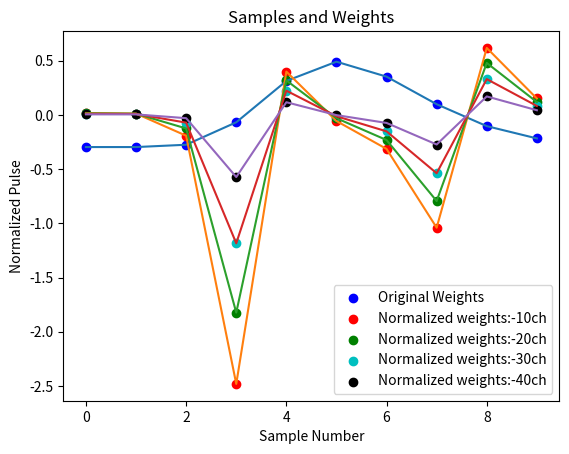
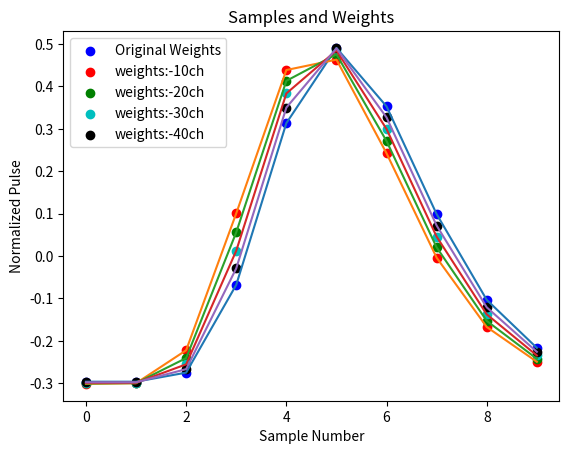

These charts were generated, in order, by the following Python code:
#!/usr/bin/python
import csv
import numpy as np
import matplotlib.pyplot as plt

W0 = np.array([-0.296466,-0.296466,-0.275102,-0.0679634,0.313481,0.49094,0.353004,0.098751,-0.103479,-0.216698])
W1 = np.array([-0.301729,-0.300097,-0.2223,0.100681,0.43879,0.463322,0.242276,-0.00396702,-0.167433,-0.249544])
W2 = np.array([-0.300619,-0.299827,-0.240761,0.0559744,0.413255,0.475975,0.271194,0.0203324,-0.153089,-0.242435])
W3 = np.array([-0.299382,-0.299034,-0.25552,0.0125141,0.383599,0.484986,0.299504,0.0456219,-0.137665,-0.234624])
W4 = np.array([-0.298006,-0.297871,-0.266853,-0.0290097,0.350188,0.490061,0.326888,0.0718022,-0.121135,-0.226064])



dW1 = (W1 - W0)/W0
dW2 = (W2 - W0)/W0
dW3 = (W3 - W0)/W0
dW4 = (W4 - W0)/W0

print(W1-W0)
print(dW1, dW2, dW3, dW4)
# W02 = np.array([0.211623,0.211623,0.203579,0.125589,-0.0180286,-0.0848438,-0.0329094,0.0628193,0.138961,0.181589])
# W12 = np.array([0.214246,0.213629,0.184172,0.0618782,-0.0661432,-0.0754319,0.00826462,0.101502,0.163397,0.194487])
# W22 = np.array([0.213694,0.213394,0.191056,0.0788306,-0.0562925,-0.0800131,-0.0025653,0.0923103,0.157898,0.191689])
# W32 = np.array([0.213077,0.212946,0.19651,0.0952734,-0.0448856,-0.0831798,-0.013123,0.0827686,0.151996,0.188618])
# W42 = np.array([0.212391,0.21234,0.200642,0.110941,-0.0320706,-0.0848226,-0.0232833,0.0729203,0.145685,0.185258])


xdata = np.array([0,1,2,3,4,5,6,7,8,9])

# Plot average amplitude

weights0 = plt.scatter(xdata,W0, color = 'b')
weights1 = plt.scatter(xdata,W1, color = 'r') 
weights2 = plt.scatter(xdata,W2, color = 'g') 
weights3 = plt.scatter(xdata,W3, color = 'c') 
weights4 = plt.scatter(xdata,W4, color = 'k') 
plt.plot(xdata,W0)
plt.plot(xdata,W1)
plt.plot(xdata,W2)
plt.plot(xdata,W3)
plt.plot(xdata,W4)
plt.xlabel('Sample Number')
plt.legend((weights0, weights1, weights2, weights3, weights4), ('Original Weights', 'weights:-10ch' , 'weights:-20ch' , 'weights:-30ch' , 'weights:-40ch'))
plt.ylabel('Normalized Pulse')
plt.title('Samples and Weights')

#plt.show()

plt.savefig('TimeShiftedWeights.png')



# Plot average amplitude
plt.figure(0) # new figure
dweights0 = plt.scatter(xdata,W0, color = 'b')
dweights1 = plt.scatter(xdata,dW1, color = 'r') 
dweights2 = plt.scatter(xdata,dW2, color = 'g') 
dweights3 = plt.scatter(xdata,dW3, color = 'c') 
dweights4 = plt.scatter(xdata,dW4, color = 'k') 
plt.plot(xdata,W0)
plt.plot(xdata,dW1)
plt.plot(xdata,dW2)
plt.plot(xdata,dW3)
plt.plot(xdata,dW4)
plt.xlabel('Sample Number')
plt.legend((dweights0, dweights1, dweights2, dweights3, dweights4), ('Original Weights', 'Normalized weights:-10ch' , 'Normalized weights:-20ch' , 'Normalized weights:-30ch' , 'Normalized weights:-40ch'))
plt.ylabel('Normalized Pulse')
plt.title('Samples and Weights')

#plt.show()

plt.savefig('NormalizedTimeShiftedWeights.png')

